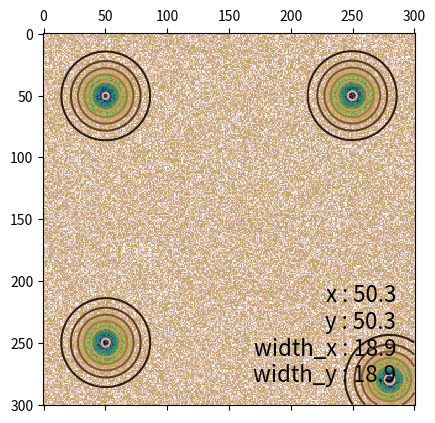

Write the Python code that produced this figure.
import numpy as np
import matplotlib.pyplot as plt
from scipy import optimize


def gaussian(height, center_x, center_y, width_x, width_y):
    """Returns a gaussian function with the given parameters"""
    width_x = float(width_x)
    width_y = float(width_y)
    return lambda x, y: height * np.exp(
        -(((center_x - x) / width_x) ** 2 + ((center_y - y) / width_y) ** 2) / 2)

def multi_gaussian(X, Y, param_mat):
    n_gaussian = param_mat.shape[0]
    Z = 0
    for i in range(n_gaussian):
        # print(param_mat[i, :])
        Z += gaussian(*param_mat[i, :])(X, Y)
    return Z

# def moments(data):
#     """Returns (height, x, y, width_x, width_y)
#     the gaussian parameters of a 2D distribution by calculating its
#     moments """
#     total = data.sum()
#     X, Y = np.indices(data.shape)
#     x = (X * data).sum() / total
#     y = (Y * data).sum() / total
#     col = data[:, int(y)]
#     width_x = np.sqrt(np.abs((np.arange(col.size) - y) ** 2 * col).sum() / col.sum())
#     row = data[int(x), :]
#     width_y = np.sqrt(np.abs((np.arange(row.size) - x) ** 2 * row).sum() / row.sum())
#     height = data.max()
#     return height, x, y, width_x, width_y


def fit_gaussian(X, Y, data, param_mat, method='same_width', fixed_parameters=[]):
    """Returns the gaussian parameters of a 2D distribution found by a fit"""
    # print(param_mat.shape)
    try:
        n_gaussian = len(param_mat)
        if method == 'same_width':
            p = np.ones_like(param_mat)
            p_err = np.ones_like(param_mat)
            param = np.append(param_mat[:, :3].ravel(), param_mat[0, 3])
            def error_func(param):
                param_matrix = np.ones((n_gaussian, 5)) * param[-1]
                param_matrix[:, :3] = np.reshape(param[:-1], (n_gaussian, 3))
                data_sim = multi_gaussian(X, Y, param_matrix)
                return np.ravel((data_sim - data) ** 2)
            res = optimize.leastsq(error_func, param, full_output=1)
            p *= res[0][-1]
            p[:, :3] = np.reshape(res[0][:-1], (n_gaussian, 3))
            p_cov = res[1]
            err = np.sqrt(p_cov.diagonal())
            p_err *= err[-1]
            p_err[:, :3] = np.reshape(err[:-1], (n_gaussian, 3))
        elif method == 'different_width':
            param = param_mat.ravel()
            def error_func(param):
                param_matrix = np.reshape(param, (n_gaussian, 5))
                data_sim = multi_gaussian(X, Y, param_matrix)
                return np.ravel((data_sim - data) ** 2)
            res = optimize.leastsq(error_func, param, full_output=1)
            p = res[0]
            p_cov = res[1]
            p = np.reshape(p, (n_gaussian, 5))
            p_err = np.sqrt(p_cov.diagonal())
            p_err = np.reshape(p_err, (n_gaussian, 5))
        elif method == 'fix_positions_and_widths':
            param = param_mat.ravel()
            def error_func(param):
                param_matrix = np.reshape(param, (n_gaussian, 1))
                param_matrix = np.concatenate((param_matrix, fixed_parameters), axis=1)
                data_sim = multi_gaussian(X, Y, param_matrix)
                return np.ravel((data_sim - data) ** 2)
            res = optimize.leastsq(error_func, param, full_output=1)
            p = res[0]
            p_cov = res[1]
            p_err = np.sqrt(p_cov.diagonal())
        else:
            raise ValueError('method = %s? No such fucking method!' % method)
    except AttributeError:
        p = param_mat
        p_err = np.zeros_like(param_mat)
    return p, p_err

if __name__ == '__main__':
    # Create the gaussian data
    Xin, Yin = np.mgrid[0:301, 0:301]
    data = gaussian(3, 50, 50, 10, 10)(Xin, Yin) \
           + gaussian(3, 50, 250, 10, 10)(Xin, Yin) \
           + gaussian(3, 250, 50, 10, 10)(Xin, Yin) \
           + gaussian(3, 280, 280, 10, 10)(Xin, Yin) \
           + np.random.random(Xin.shape)

    plt.matshow(data, cmap=plt.cm.gist_earth_r)
    print(Xin.shape)
    print(data.shape)
    height_guess = np.max(data)
    print(height_guess)
    width_x_guess = (np.max(Xin) - np.min(Xin)) / 10
    width_y_guess = width_x_guess
    center_guess = [[40, 40],
                    [40, 260],
                    [260, 40],
                    [280, 280]]
    param_list = []
    for pt in center_guess:
        param_list += [[height_guess] + pt + [width_x_guess, width_y_guess]]
    param_mat = np.array(param_list)

    params, params_err = fit_gaussian(Xin, Yin, data, param_mat)
    print('-----')
    print(params)
    print(params_err)

    fit = multi_gaussian(Xin, Yin, params)

    plt.contour(fit, cmap=plt.cm.copper)
    ax = plt.gca()
    (height, x, y, width_x, width_y) = params[0, :]

    plt.text(0.95, 0.05, """
    x : %.1f
    y : %.1f
    width_x : %.1f
    width_y : %.1f""" % (x, y, width_x, width_y),
             fontsize=16, horizontalalignment='right',
             verticalalignment='bottom', transform=ax.transAxes)
    plt.show()
